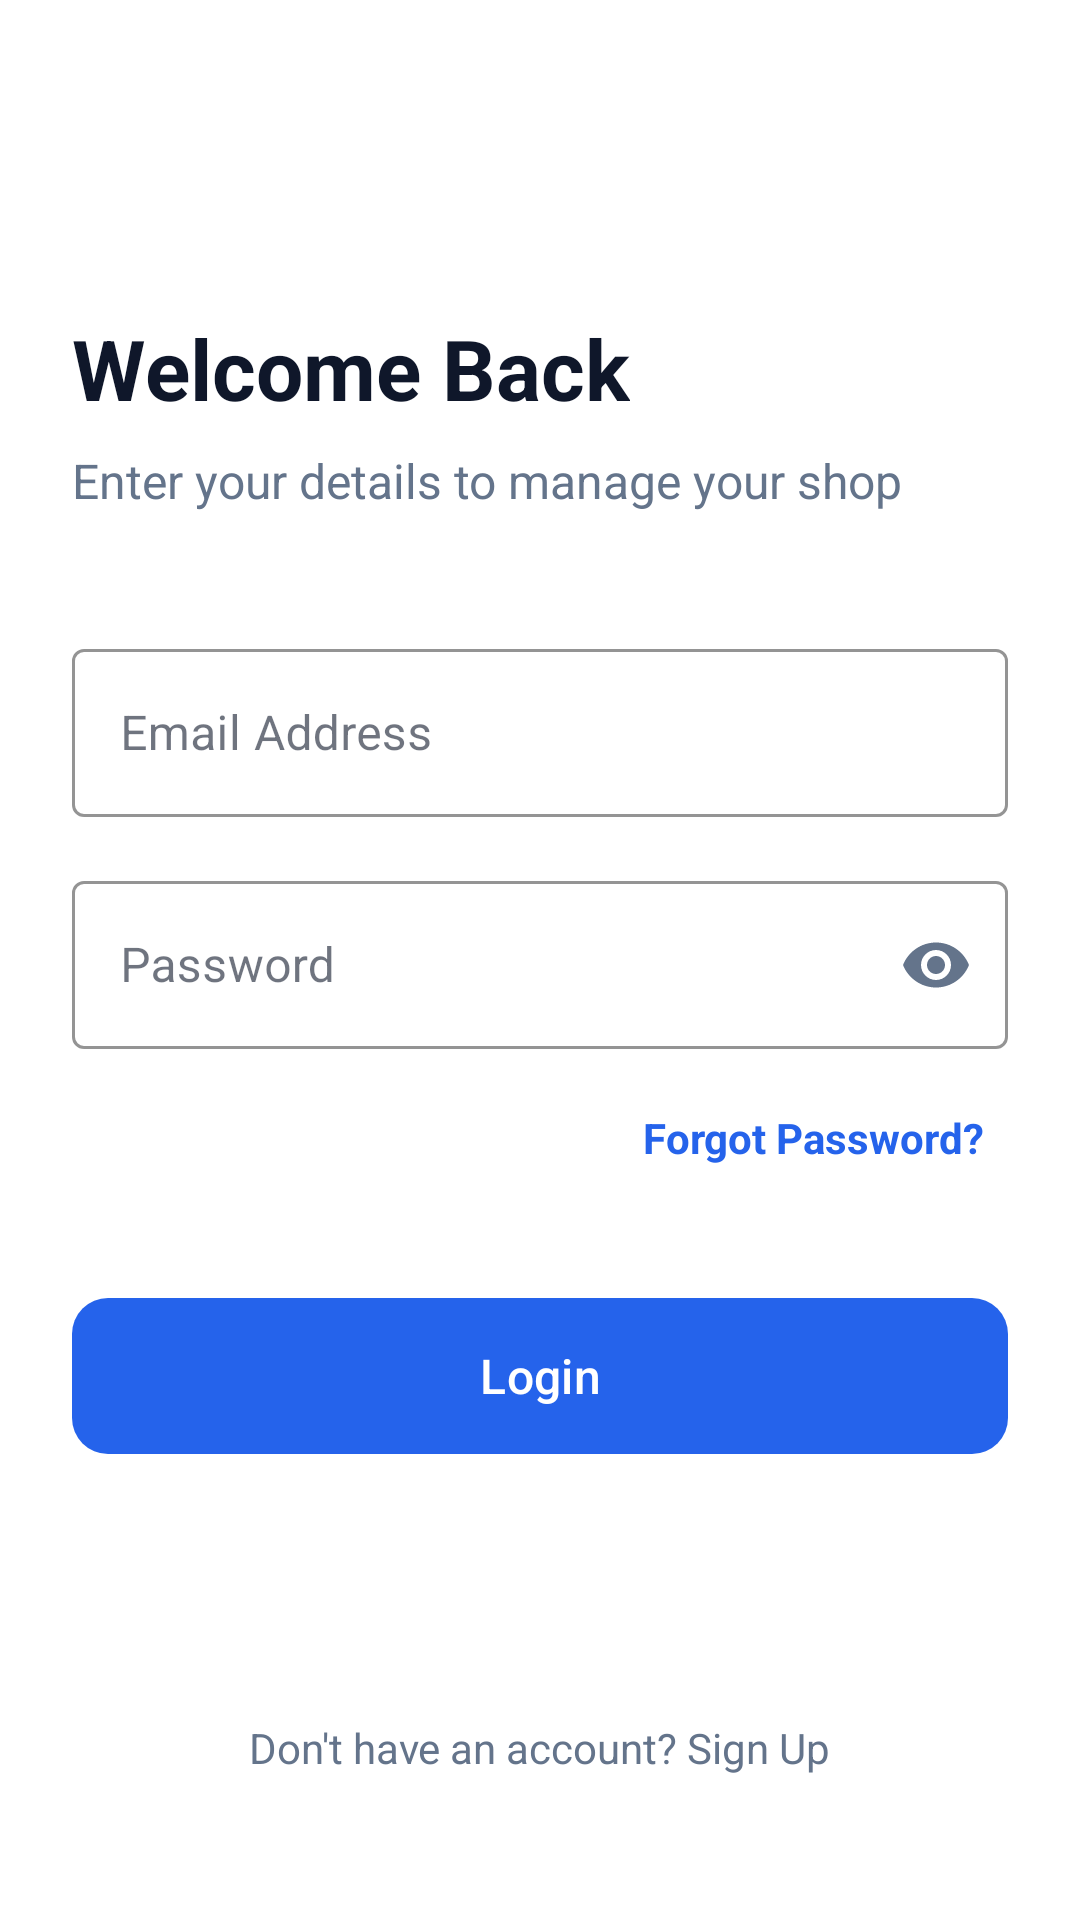

This screen was rendered from an Android layout file. Write that file and the resources it references.
<!-- AndroidManifest.xml: application theme Theme.VaruShop -->
<!-- res/layout/activity_login.xml -->
<?xml version="1.0" encoding="utf-8"?>
<androidx.core.widget.NestedScrollView xmlns:android="http://schemas.android.com/apk/res/android"
    xmlns:app="http://schemas.android.com/apk/res-auto"
    xmlns:tools="http://schemas.android.com/tools"
    android:layout_width="match_parent"
    android:layout_height="match_parent"
    android:background="@color/splash_bg"
    android:fillViewport="true">

    <androidx.constraintlayout.widget.ConstraintLayout
        android:id="@+id/main"
        android:layout_width="match_parent"
        android:layout_height="wrap_content"
        android:padding="24dp"
        tools:context=".activity.LoginActivity">

        <ImageButton
            android:id="@+id/btn_back"
            android:layout_width="48dp"
            android:layout_height="48dp"
            android:background="?attr/selectableItemBackgroundBorderless"
            android:contentDescription="@string/back"
            android:src="@drawable/ic_arrow_back"
            app:layout_constraintStart_toStartOf="parent"
            app:layout_constraintTop_toTopOf="parent"
            app:tint="@color/text_primary" />

        <TextView
            android:id="@+id/tv_login_header"
            android:layout_width="wrap_content"
            android:layout_height="wrap_content"
            android:layout_marginTop="32dp"
            android:text="@string/login_title"
            android:textColor="@color/text_primary"
            android:textSize="28sp"
            android:textStyle="bold"
            app:layout_constraintStart_toStartOf="parent"
            app:layout_constraintTop_toBottomOf="@id/btn_back" />

        <TextView
            android:id="@+id/tv_login_sub"
            android:layout_width="0dp"
            android:layout_height="wrap_content"
            android:layout_marginTop="8dp"
            android:text="@string/login_subtitle"
            android:textColor="@color/text_secondary"
            android:textSize="16sp"
            app:layout_constraintEnd_toEndOf="parent"
            app:layout_constraintStart_toStartOf="parent"
            app:layout_constraintTop_toBottomOf="@id/tv_login_header" />

        <com.google.android.material.textfield.TextInputLayout
            android:id="@+id/til_email"
            style="@style/Widget.MaterialComponents.TextInputLayout.OutlinedBox"
            android:layout_width="match_parent"
            android:layout_height="wrap_content"
            android:layout_marginTop="40dp"
            android:hint="@string/email_label"
            app:boxStrokeColor="@color/primary_brand"
            app:hintTextColor="@color/primary_brand"
            app:layout_constraintTop_toBottomOf="@id/tv_login_sub"
            app:startIconDrawable="@drawable/ic_email"
            app:startIconTint="@color/text_secondary">

            <com.google.android.material.textfield.TextInputEditText
                android:id="@+id/et_email"
                android:layout_width="match_parent"
                android:layout_height="wrap_content"
                android:inputType="textEmailAddress"
                android:minHeight="56dp" />
        </com.google.android.material.textfield.TextInputLayout>

        <com.google.android.material.textfield.TextInputLayout
            android:id="@+id/til_password"
            style="@style/Widget.MaterialComponents.TextInputLayout.OutlinedBox"
            android:layout_width="match_parent"
            android:layout_height="wrap_content"
            android:layout_marginTop="16dp"
            android:hint="@string/password_label"
            app:boxStrokeColor="@color/primary_brand"
            app:endIconMode="password_toggle"
            app:endIconTint="@color/text_secondary"
            app:hintTextColor="@color/primary_brand"
            app:layout_constraintTop_toBottomOf="@id/til_email"
            app:startIconDrawable="@drawable/ic_lock"
            app:startIconTint="@color/text_secondary">

            <com.google.android.material.textfield.TextInputEditText
                android:id="@+id/et_password"
                android:layout_width="match_parent"
                android:layout_height="wrap_content"
                android:inputType="textPassword"
                android:minHeight="56dp" />
        </com.google.android.material.textfield.TextInputLayout>

        <TextView
            android:id="@+id/tv_forgot_password"
            android:layout_width="wrap_content"
            android:layout_height="wrap_content"
            android:layout_marginTop="12dp"
            android:padding="8dp"
            android:text="@string/forgot_password"
            android:textColor="@color/primary_brand"
            android:textStyle="bold"
            app:layout_constraintEnd_toEndOf="parent"
            app:layout_constraintTop_toBottomOf="@id/til_password" />

        <com.google.android.material.button.MaterialButton
            android:id="@+id/btn_login"
            android:layout_width="match_parent"
            android:layout_height="60dp"
            android:layout_marginTop="32dp"
            android:text="@string/btn_login"
            android:textAllCaps="false"
            android:textSize="16sp"
            app:backgroundTint="@color/primary_brand"
            app:cornerRadius="12dp"
            app:layout_constraintTop_toBottomOf="@id/tv_forgot_password" />

        <TextView
            android:id="@+id/tv_signup_link"
            android:layout_width="wrap_content"
            android:layout_height="wrap_content"
            android:layout_marginTop="32dp"
            android:layout_marginBottom="16dp"
            android:padding="8dp"
            android:text="@string/no_account"
            android:textColor="@color/text_secondary"
            app:layout_constraintBottom_toBottomOf="parent"
            app:layout_constraintEnd_toEndOf="parent"
            app:layout_constraintStart_toStartOf="parent"
            app:layout_constraintTop_toBottomOf="@id/btn_login"
            app:layout_constraintVertical_bias="1.0" />

    </androidx.constraintlayout.widget.ConstraintLayout>
</androidx.core.widget.NestedScrollView>
<!-- resources referenced by this layout -->
<resources>
  <color name="primary_brand">#2563EB</color>
  <color name="splash_bg">#FFFFFF</color>
  <color name="text_primary">#0F172A</color>
  <color name="text_secondary">#64748B</color>
  <string name="back">Back</string>
  <string name="btn_login">Login</string>
  <string name="email_label">Email Address</string>
  <string name="forgot_password">Forgot Password?</string>
  <string name="login_subtitle">Enter your details to manage your shop</string>
  <string name="login_title">Welcome Back</string>
  <string name="no_account">Don\'t have an account? Sign Up</string>
  <string name="password_label">Password</string>
  <style name="Theme.VaruShop" parent="Base.Theme.VaruShop" />
  <style name="Base.Theme.VaruShop" parent="Theme.Material3.DayNight.NoActionBar">
          <item name="colorPrimary">@color/primary_brand</item>
          <item name="colorOnPrimary">@color/white</item>
  
          <item name="android:windowBackground">@color/surface_background</item>
          <item name="colorSurface">@color/surface_background</item>
          <item name="colorOnSurface">@color/text_primary</item>
          <item name="colorOnSurfaceVariant">@color/text_secondary</item>
  
          <item name="colorSurfaceContainerLow">@color/surface</item>
          <item name="colorOutlineVariant">#E2E8F0</item>
          <item name="android:statusBarColor">@color/surface_background</item>
          <item name="android:windowLightStatusBar">true</item>
      </style>
  <color name="white">#FFFFFFFF</color>
  <color name="surface_background">#FDFDFD</color>
  <color name="surface">#F8FAFC</color>
</resources>
